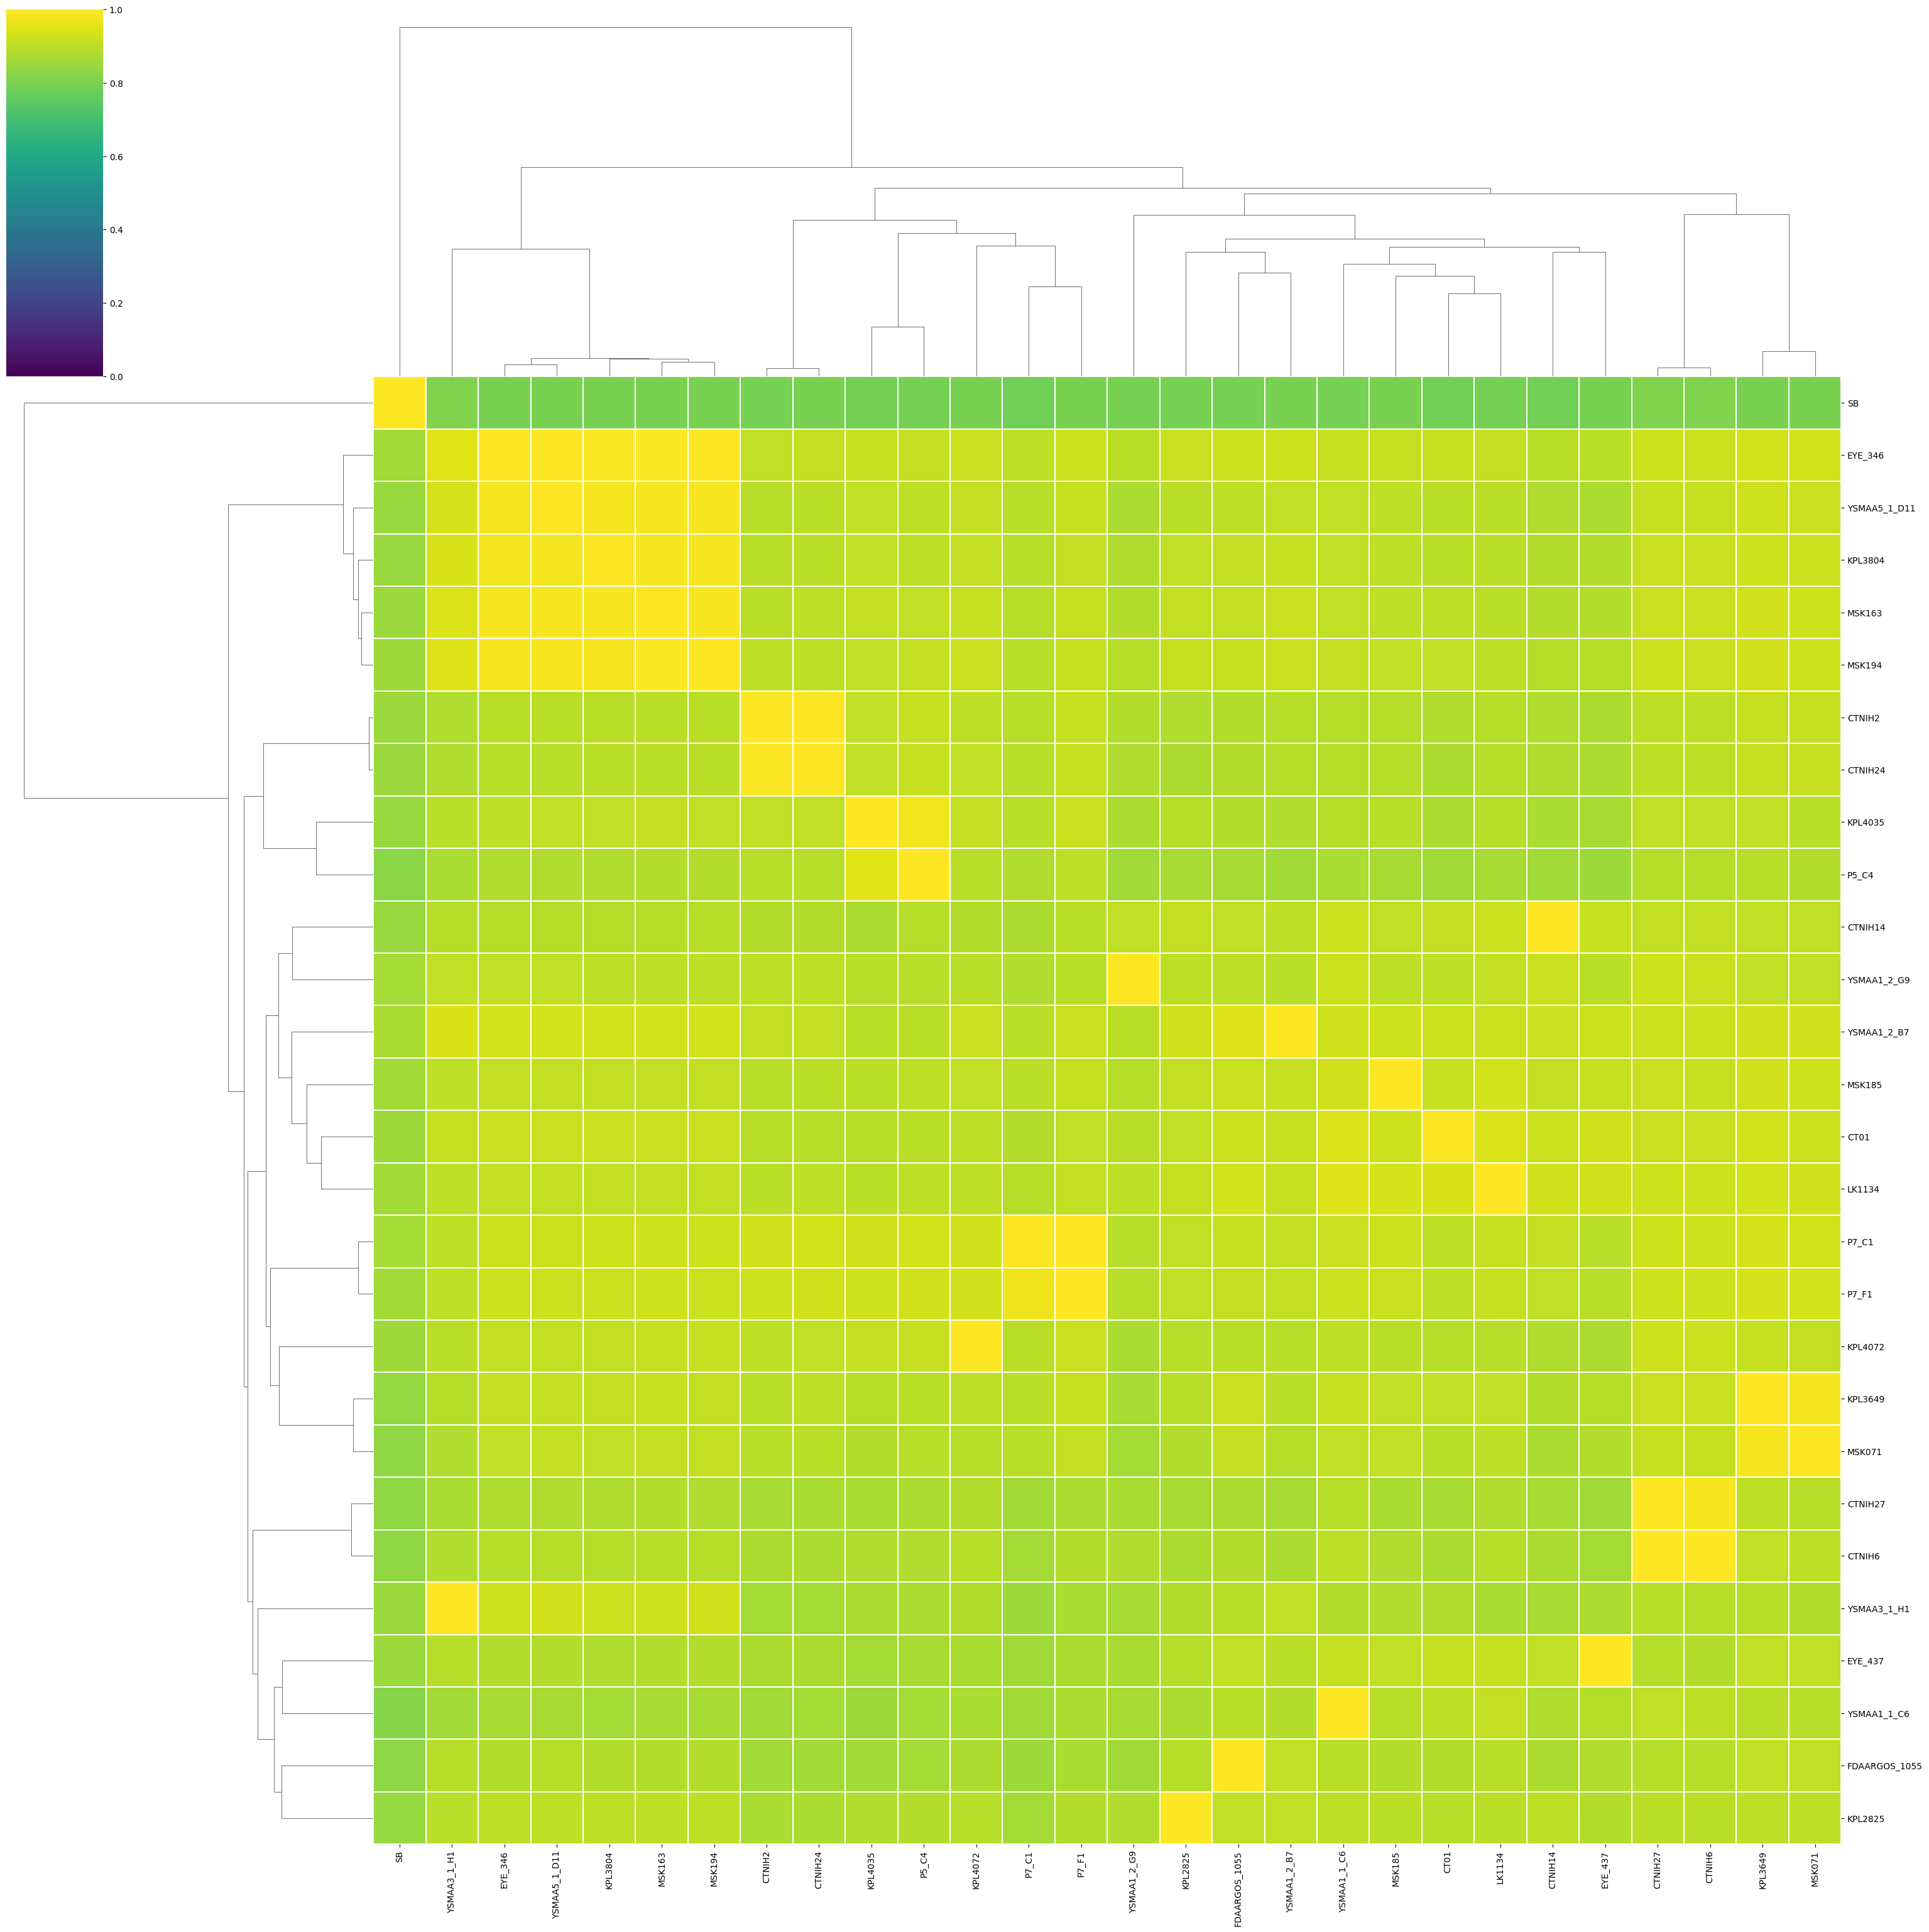

Data behind this chart, as committed beside it:
	SB	EYE_346	YSMAA5_1_D11	KPL3804	MSK163	MSK194	CTNIH2	CTNIH24	KPL4035	P5_C4	CTNIH14	YSMAA1_2_G9	YSMAA1_2_B7	MSK185	CT01	LK1134	P7_C1	P7_F1	KPL4072	KPL3649	MSK071	CTNIH27	CTNIH6
SB	1	0.7991	0.7995	0.7984	0.8001	0.7994	0.7966	0.7973	0.7912	0.7913	0.7855	0.7945	0.7981	0.8003	0.7884	0.7929	0.7825	0.7986	0.8001	0.7999	0.7999	0.8094	0.8092
EYE_346	0.8604	1.0	0.9976	0.9954	0.996	0.997	0.9054	0.9065	0.9113	0.9094	0.8961	0.8965	0.9246	0.911	0.9109	0.9078	0.9014	0.9197	0.9168	0.9334	0.9303	0.9223	0.9214
YSMAA5_1_D11	0.8441	0.9881	1.0	0.9858	0.9863	0.9877	0.8933	0.8954	0.9028	0.8994	0.8802	0.8789	0.9046	0.8993	0.8981	0.8963	0.8912	0.9133	0.9101	0.9222	0.9167	0.9134	0.9132
KPL3804	0.8469	0.9831	0.9829	1	0.9862	0.9876	0.8947	0.8964	0.9041	0.9019	0.8856	0.8824	0.9121	0.8988	0.8984	0.8947	0.8894	0.9099	0.9087	0.9242	0.9201	0.9142	0.9142
MSK163	0.8501	0.9848	0.9851	0.9879	0.9998	0.9892	0.8977	0.8987	0.9073	0.9027	0.8863	0.8843	0.9142	0.9011	0.9004	0.8973	0.8905	0.9118	0.9106	0.9264	0.9245	0.9178	0.9174
MSK194	0.8542	0.989	0.9896	0.9921	0.9927	1	0.8985	0.8996	0.9057	0.9069	0.8895	0.8882	0.9163	0.9039	0.9038	0.9	0.8939	0.9129	0.9142	0.9273	0.9248	0.9185	0.917
CTNIH2	0.8488	0.8953	0.8951	0.8958	0.8984	0.8964	1	0.9986	0.9034	0.9116	0.8825	0.8837	0.8898	0.8877	0.879	0.8896	0.8933	0.9134	0.9017	0.9132	0.9112	0.9022	0.9021
CTNIH24	0.8493	0.8942	0.8944	0.8952	0.8979	0.896	0.9941	1	0.9035	0.9114	0.881	0.8815	0.889	0.8896	0.8784	0.8898	0.8945	0.9131	0.9028	0.9139	0.9114	0.9022	0.9012
KPL4035	0.8439	0.9021	0.903	0.9048	0.9089	0.904	0.9032	0.9043	1.0	0.9778	0.8732	0.8764	0.8798	0.8911	0.8779	0.8871	0.8945	0.9146	0.9094	0.9026	0.8978	0.9041	0.9044
P5_C4	0.8271	0.8812	0.8813	0.8828	0.8849	0.8837	0.8927	0.8939	0.9554	1.0	0.863	0.8617	0.8622	0.8698	0.8614	0.8698	0.8799	0.9004	0.8938	0.8908	0.8866	0.8877	0.8874
CTNIH14	0.8458	0.8895	0.8902	0.8881	0.8903	0.8909	0.8848	0.8855	0.8776	0.887	1.0	0.9024	0.8986	0.9043	0.9075	0.9195	0.8774	0.8979	0.8856	0.9037	0.9028	0.9078	0.9081
YSMAA1_2_G9	0.8656	0.9028	0.9039	0.8999	0.9021	0.9011	0.902	0.9015	0.8928	0.8936	0.9165	1.0	0.8943	0.9019	0.9016	0.9092	0.8801	0.8978	0.8908	0.9059	0.9024	0.9225	0.9215
YSMAA1_2_B7	0.8712	0.9319	0.9335	0.9304	0.9327	0.9304	0.909	0.9094	0.898	0.8974	0.9141	0.897	1.0	0.9249	0.9206	0.9204	0.8953	0.9147	0.9149	0.9283	0.926	0.9215	0.921
MSK185	0.8614	0.9068	0.9082	0.9071	0.9094	0.9083	0.8942	0.8955	0.8975	0.8986	0.907	0.8902	0.9124	0.9999	0.9139	0.9306	0.8946	0.9137	0.9038	0.9295	0.9256	0.9141	0.9138
CT01	0.8541	0.9145	0.9151	0.9142	0.9162	0.9152	0.8914	0.8922	0.8902	0.8947	0.9189	0.8984	0.9135	0.9221	1	0.9424	0.8855	0.9039	0.8984	0.9304	0.9216	0.9169	0.9159
LK1134	0.8604	0.9096	0.9101	0.9073	0.9097	0.9097	0.8984	0.9	0.8958	0.8991	0.9268	0.9018	0.912	0.9342	0.9396	1.0	0.8892	0.9075	0.8997	0.9329	0.9286	0.9255	0.9247
P7_C1	0.8639	0.9207	0.9217	0.9222	0.9241	0.9226	0.928	0.9299	0.9265	0.9318	0.9093	0.8936	0.9082	0.9189	0.9023	0.913	1	0.9992	0.9285	0.937	0.9336	0.9253	0.9245
P7_F1	0.8625	0.9197	0.9201	0.9196	0.9229	0.9212	0.9257	0.9281	0.9256	0.9294	0.9043	0.8931	0.9072	0.9152	0.9015	0.9113	0.9755	1.0	0.9283	0.9342	0.9317	0.9239	0.9229
KPL4072	0.8532	0.9086	0.909	0.9091	0.9106	0.9107	0.9014	0.9033	0.9101	0.9135	0.8805	0.8732	0.8945	0.8952	0.8869	0.8907	0.8973	0.9164	1	0.9124	0.9092	0.922	0.9213
KPL3649	0.8374	0.908	0.908	0.9095	0.9111	0.9097	0.8982	0.8994	0.889	0.8982	0.8848	0.8701	0.8967	0.9061	0.9029	0.9057	0.8954	0.9117	0.8999	1	0.9854	0.9178	0.9173
MSK071	0.8334	0.9045	0.9067	0.9044	0.9084	0.9063	0.8941	0.8952	0.8834	0.8914	0.8783	0.8652	0.889	0.9026	0.8938	0.9021	0.8925	0.9075	0.893	0.9849	0.9981	0.9135	0.9122
CTNIH27	0.833	0.8807	0.8817	0.8812	0.8847	0.8814	0.87	0.8716	0.8729	0.876	0.8705	0.8738	0.8684	0.8723	0.8685	0.8795	0.8599	0.8788	0.8852	0.8986	0.8933	1	0.9912
CTNIH6	0.8359	0.8886	0.8885	0.889	0.8931	0.8892	0.8758	0.8778	0.8795	0.8816	0.8787	0.88	0.8751	0.8794	0.8775	0.8888	0.864	0.8855	0.8931	0.9059	0.902	0.9988	1.0
YSMAA3_1_H1	0.8503	0.9248	0.9288	0.9214	0.9238	0.9274	0.8661	0.8664	0.878	0.8774	0.8684	0.8699	0.9036	0.8804	0.8828	0.8749	0.8543	0.8742	0.885	0.8914	0.8837	0.8921	0.8899
EYE_437	0.8491	0.8833	0.8845	0.8828	0.8848	0.8831	0.8759	0.8759	0.8668	0.8705	0.9029	0.8737	0.8959	0.9028	0.9127	0.9135	0.8587	0.8789	0.8749	0.9035	0.9046	0.8871	0.8866
YSMAA1_1_C6	0.8176	0.8687	0.8706	0.8665	0.8702	0.8681	0.8624	0.8636	0.8553	0.8646	0.8828	0.8675	0.8839	0.8921	0.9008	0.9084	0.8593	0.8783	0.8713	0.898	0.8921	0.9036	0.9022
FDAARGOS_1055	0.8285	0.8867	0.8884	0.8862	0.8865	0.8863	0.8611	0.8621	0.8624	0.8642	0.8757	0.8575	0.9042	0.886	0.885	0.8942	0.8548	0.8738	0.876	0.9056	0.9037	0.8888	0.8874
KPL2825	0.8422	0.8995	0.8995	0.8997	0.9013	0.9013	0.8742	0.875	0.8807	0.8844	0.8995	0.882	0.9043	0.8972	0.8887	0.8953	0.8664	0.8861	0.8877	0.9021	0.9009	0.896	0.8955
